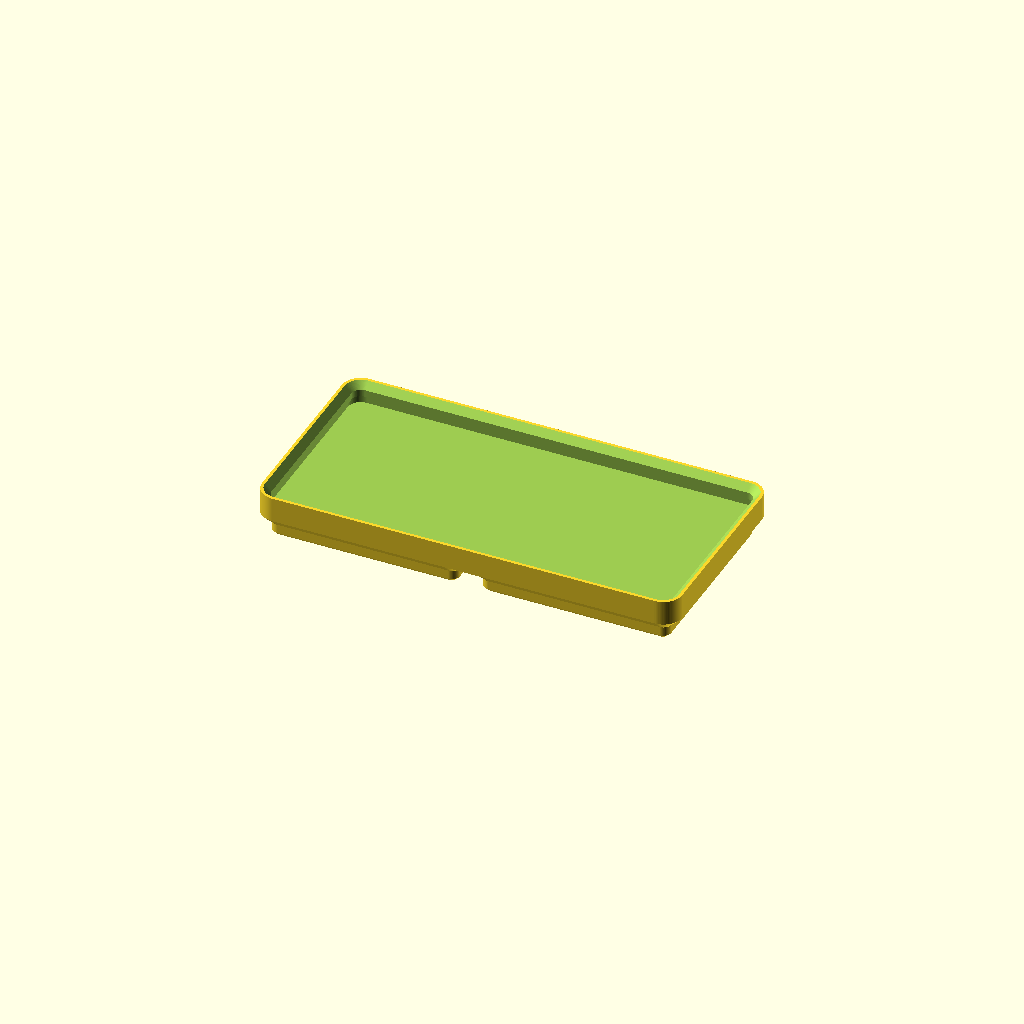
Cell 1 — every parameter at its default value.
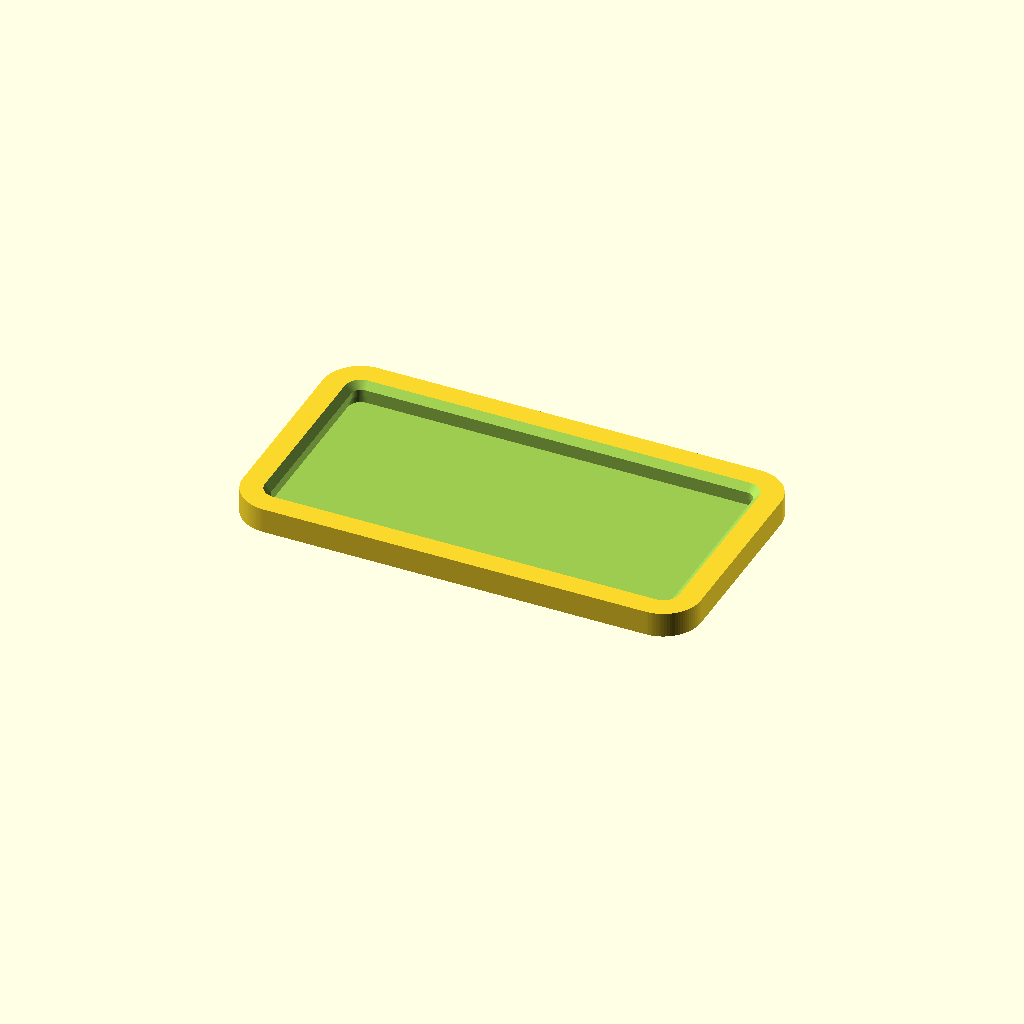
Cell 2: the same model with o_body = 7.5.
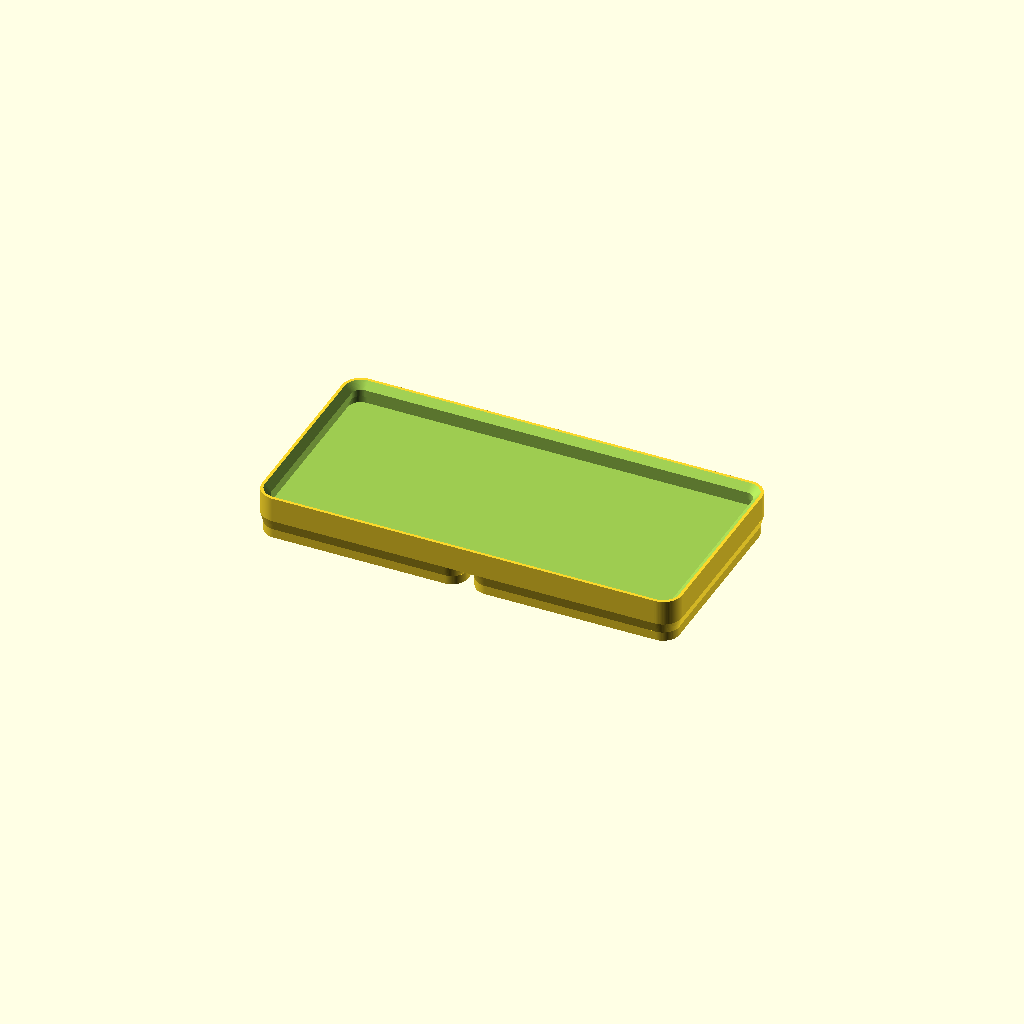
Cell 3: o_plug = 3.2 (everything else at default).
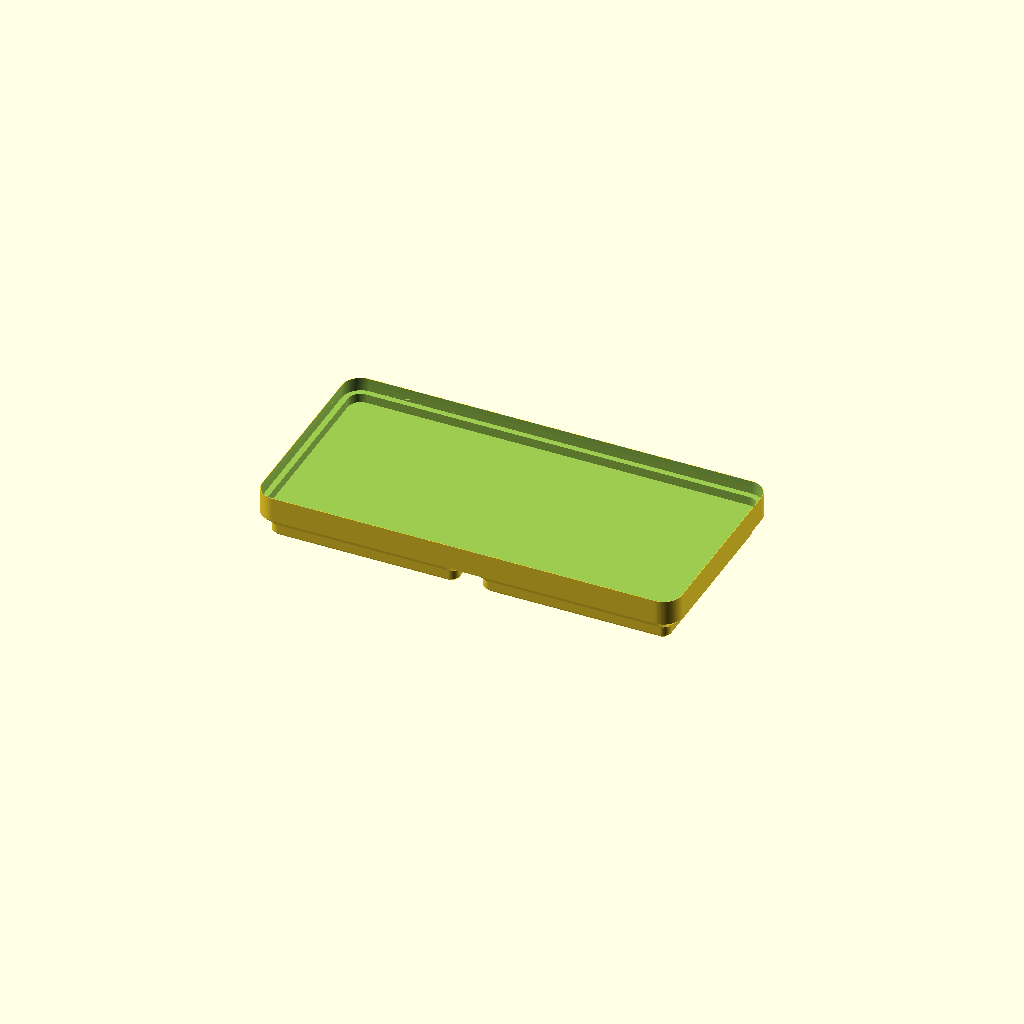
Cell 4: o_band = 3.7 (everything else at default).
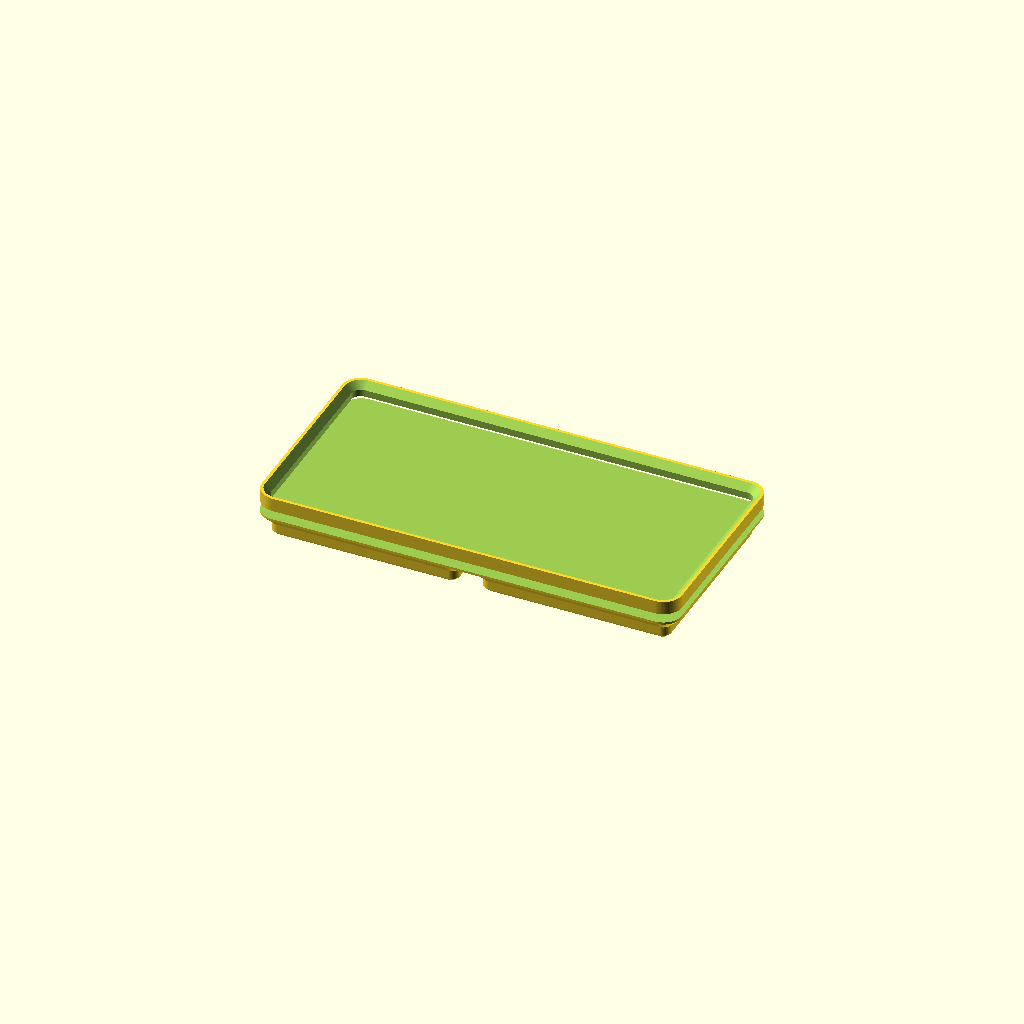
Cell 5 — o_below set to 5.1, the other parameters unchanged.
One fixed orthographic camera (rotation 55°, 0°, 25°; colour scheme Cornfield) for every cell.
Source of the model, ARCHIVE/u1_holder_lid/u1_holder_lid_001.scad:
// u1_holder_lid_001 — stackable lid for the 1x Snapmaker U1 hotend holder
//
// Interface reverse-engineered from 1xholder_u1.3mf (mesh cross-sections).
// Every profile in the holder is an offset of the same 76x34 skeleton
// rectangle (corner centers at +/-38, +/-17), so the lid reuses that scheme:
//   - underside = exact copy of the holder's stacking plug (drops into a holder)
//   - top       = exact copy of the holder's rim socket (a holder or another
//                 lid stacks on it)
// Stack seating is on mating 45-degree cones; the plug tip of whatever sits
// on top hangs 4.15 mm below the rim, so the socket floor sits 4.5 below.

$fn = 96;

// ---- measured interface (from the holder mesh — don't tweak casually) ----
skel      = [76, 34];   // skeleton rectangle
o_body    = 3.75;       // outer wall offset  -> 83.5 x 41.5 footprint
o_plug    = 1.60;       // bottom plug offset -> 79.2 x 37.2
o_bot     = 0.80;       // plug bottom-edge chamfer offset
o_band    = 1.85;       // socket registration band -> 79.7 x 37.7 (0.25/side fit)
o_below   = 2.55;       // socket wall below the band
o_rim_in  = 3.15;       // rim inner edge at top of lead-in chamfer (rim face 0.6)

plug_cham  = 0.8;       // plug entry chamfer height (45 deg)
plug_str   = 1.8;       // plug straight height
plug_flare = 2.15;      // 45-deg flare from plug out to full body
band_h     = 1.4;       // registration band height
rim_cham   = 1.3;       // lead-in chamfer height (45 deg)
socket_deep = 4.5;      // rim -> socket floor (plug tip needs 4.15 + margin)

pad    = [34, 34];      // each plug pad; the 4.8 mm center channel between
pad_dx = 21;            //   pads is kept from the holder (clearance below)
pocket_d = 6.5;         // underside clearance pockets, same as holder
pocket_h = 2.3;
pockets  = [[34, 13], [-34, -13], [-8, 13], [8, -13]];

// ---- derived ----
z_shoulder = plug_cham + plug_str + plug_flare;  // 4.75
floor_t    = 0.45;                               // floor above the channel
z_floor    = z_shoulder + floor_t;               // 5.20
H          = z_floor + socket_deep;              // 9.70 overall

module prof(o)     { offset(r = o) square(skel, center = true); }
module pad_prof(o) { offset(r = o) square(pad,  center = true); }

module slab(z, o, pads = false) {
    translate([0, 0, z]) linear_extrude(0.01)
        if (pads) pad_prof(o); else prof(o);
}

// 45-degree transition between two offsets (profiles are convex, so hull
// is exactly the chamfer surface)
module cham(z1, z2, o1, o2, pads = false) {
    hull() { slab(z1, o1, pads); slab(z2, o2, pads); }
}

module lid() {
    difference() {
        union() {
            for (s = [-1, 1]) translate([s * pad_dx, 0, 0]) {
                cham(0, plug_cham, o_bot, o_plug, pads = true);
                translate([0, 0, plug_cham])
                    linear_extrude(plug_str + 0.01) pad_prof(o_plug);
                cham(plug_cham + plug_str, z_shoulder, o_plug, o_body,
                     pads = true);
            }
            translate([0, 0, z_shoulder])
                linear_extrude(H - z_shoulder) prof(o_body);
        }
        // rim socket
        translate([0, 0, z_floor])
            linear_extrude(H - band_h - rim_cham - z_floor + 0.01)
                prof(o_below);
        translate([0, 0, H - band_h - rim_cham])
            linear_extrude(band_h + 0.01) prof(o_band);
        cham(H - rim_cham, H + 0.5, o_band, o_rim_in + 0.5);
        // underside clearance pockets
        for (p = pockets)
            translate([p[0], p[1], -0.1])
                cylinder(d = pocket_d, h = pocket_h + 0.1);
    }
}

lid();
Parameter table extracted from the source (name, type, default, range or options):
skel: vector, default [76, 34]
o_body: number, default 3.75
o_plug: number, default 1.6
o_bot: number, default 0.8
o_band: number, default 1.85
o_below: number, default 2.55
o_rim_in: number, default 3.15
plug_cham: number, default 0.8
plug_str: number, default 1.8
plug_flare: number, default 2.15
band_h: number, default 1.4
rim_cham: number, default 1.3
socket_deep: number, default 4.5
pad: vector, default [34, 34]
pad_dx: number, default 21
pocket_d: number, default 6.5
pocket_h: number, default 2.3
floor_t: number, default 0.45
